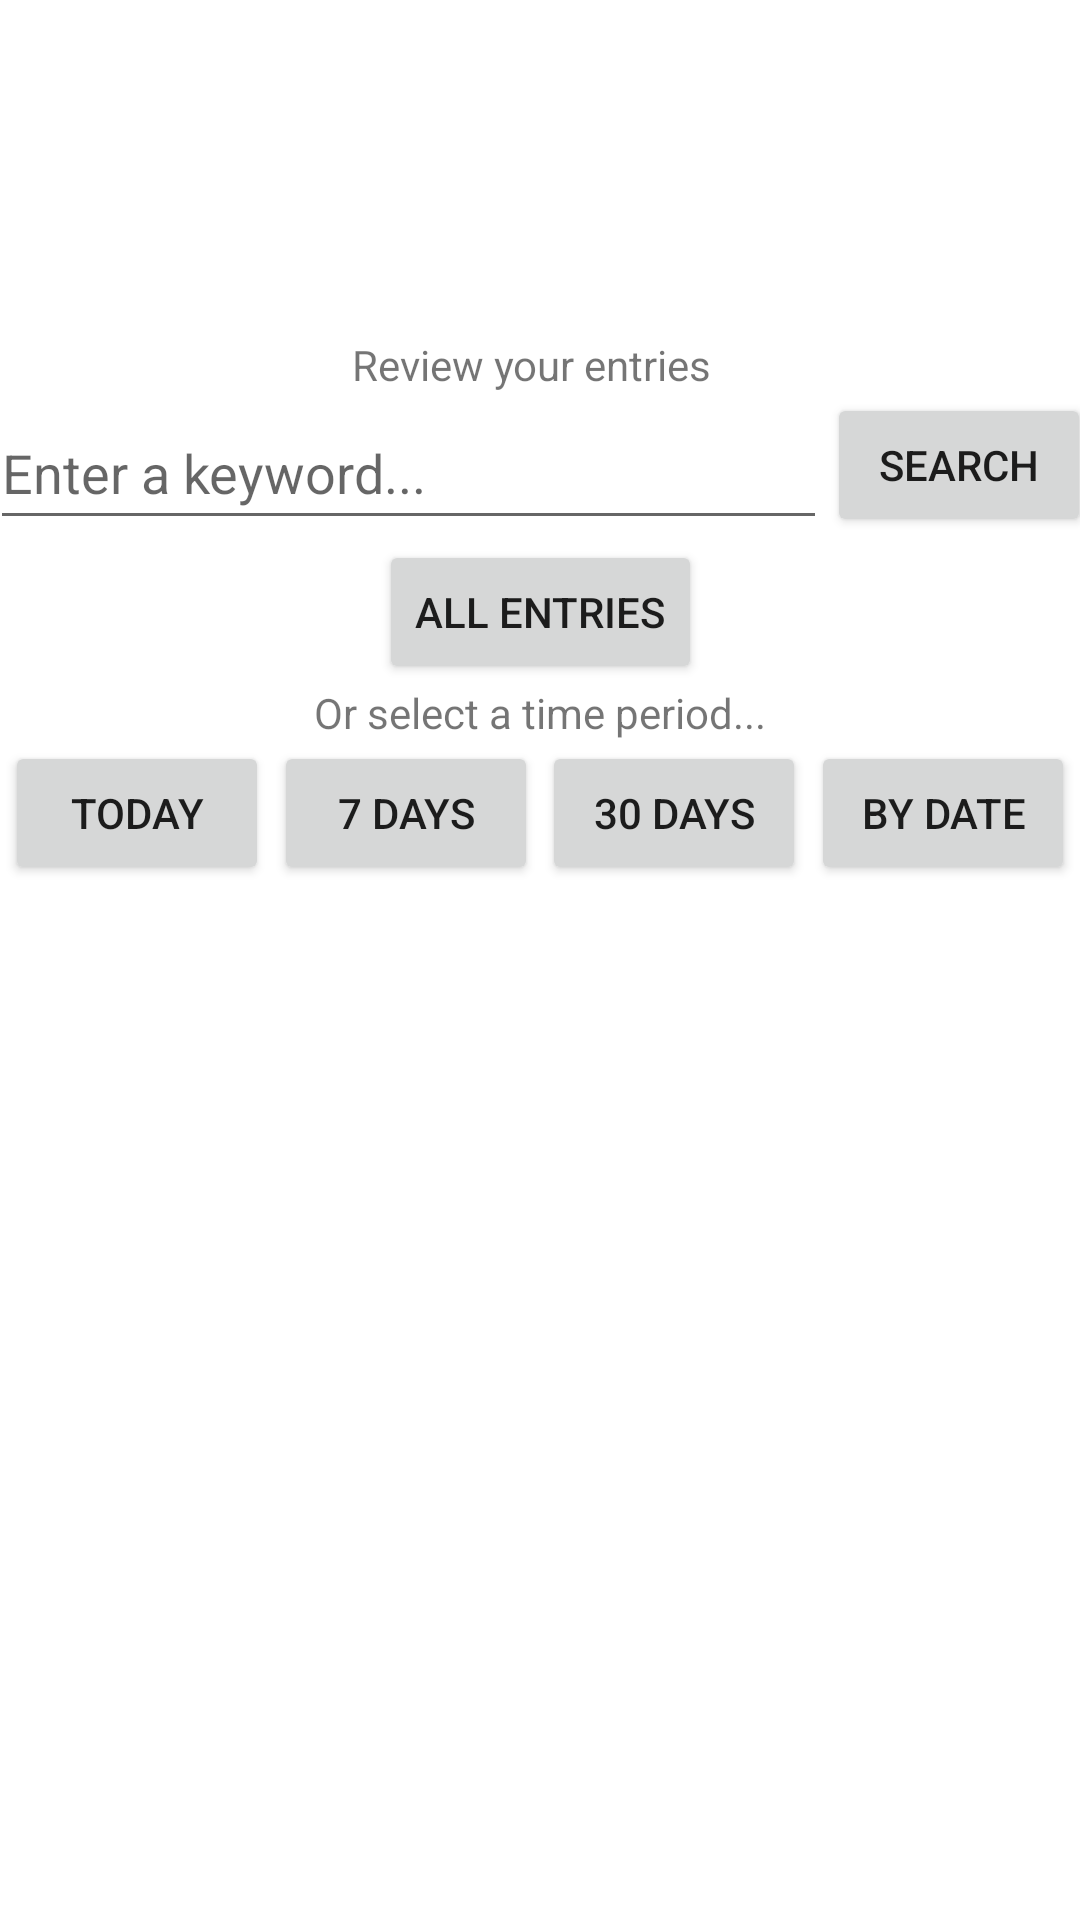

Layout XML and referenced resources for this Android screen:
<!-- AndroidManifest.xml: application theme Theme.Elucidate -->
<!-- res/layout/fragment_retreive_mood_entries.xml -->
<?xml version="1.0" encoding="utf-8"?>
<androidx.constraintlayout.widget.ConstraintLayout xmlns:android="http://schemas.android.com/apk/res/android"
    xmlns:app="http://schemas.android.com/apk/res-auto"
    xmlns:tools="http://schemas.android.com/tools"
    android:id="@+id/frameLayout16"
    android:layout_width="match_parent"
    android:layout_height="match_parent"
    tools:context=".view.ui.RetreiveMoodEntriesFragment">

    <TextView
        android:id="@+id/tvSelectDate"
        android:layout_width="wrap_content"
        android:layout_height="wrap_content"
        android:layout_marginTop="112dp"
        android:text="@string/review_your_entries"
        app:layout_constraintEnd_toEndOf="parent"
        app:layout_constraintHorizontal_bias="0.489"
        app:layout_constraintStart_toStartOf="parent"
        app:layout_constraintTop_toTopOf="parent" />

    <TextView
        android:id="@+id/textView2"
        android:layout_width="wrap_content"
        android:layout_height="wrap_content"
        android:text="@string/or_select_a_time_period"
        app:layout_constraintEnd_toEndOf="parent"
        app:layout_constraintHorizontal_bias="0.5"
        app:layout_constraintStart_toStartOf="parent"
        app:layout_constraintTop_toBottomOf="@+id/btnViewAll" />

    <Button
        android:id="@+id/btnSearch"
        android:layout_width="wrap_content"
        android:layout_height="wrap_content"
        android:layout_marginEnd="24dp"
        android:text="@string/search"
        app:layout_constraintEnd_toEndOf="parent"
        app:layout_constraintHorizontal_bias="0.5"
        app:layout_constraintStart_toEndOf="@+id/etSearch"
        app:layout_constraintTop_toBottomOf="@+id/tvSelectDate" />

    <EditText
        android:id="@+id/etSearch"
        android:layout_width="279dp"
        android:layout_height="48dp"
        android:layout_marginTop="1dp"
        android:layout_marginStart="24dp"
        android:ems="10"
        android:hint="@string/enter_a_keyword"
        android:minHeight="48dp"
        app:layout_constraintEnd_toStartOf="@+id/btnSearch"
        app:layout_constraintHorizontal_bias="0.5"
        app:layout_constraintStart_toStartOf="parent"
        app:layout_constraintTop_toBottomOf="@+id/tvSelectDate" />

    <androidx.recyclerview.widget.RecyclerView
        android:id="@+id/rvMoodEntries"
        android:layout_width="match_parent"
        android:layout_height="0dp"
        android:paddingBottom="50dp"
        android:scrollbars="vertical"
        android:layout_marginStart="24dp"
        android:layout_marginEnd="24dp"
        app:layout_constraintBottom_toBottomOf="parent"
        app:layout_constraintEnd_toEndOf="parent"
        app:layout_constraintHorizontal_bias="0.5"
        app:layout_constraintStart_toStartOf="parent"
        app:layout_constraintTop_toBottomOf="@+id/btn30Days" />

    <Button
        android:id="@+id/btnToday"
        android:layout_width="wrap_content"
        android:layout_height="wrap_content"
        android:text="@string/today"
        app:layout_constraintEnd_toStartOf="@+id/btn7Days"
        app:layout_constraintHorizontal_bias="0.5"
        app:layout_constraintStart_toStartOf="parent"
        app:layout_constraintTop_toBottomOf="@+id/textView2" />

    <Button
        android:id="@+id/btn7Days"
        android:layout_width="wrap_content"
        android:layout_height="wrap_content"
        android:text="@string/_7_days"
        app:layout_constraintEnd_toStartOf="@+id/btn30Days"
        app:layout_constraintHorizontal_bias="0.5"
        app:layout_constraintStart_toEndOf="@+id/btnToday"
        app:layout_constraintTop_toBottomOf="@+id/textView2" />

    <Button
        android:id="@+id/btn30Days"
        android:layout_width="wrap_content"
        android:layout_height="wrap_content"
        android:text="@string/_30_days"
        app:layout_constraintEnd_toStartOf="@+id/btnByDate"
        app:layout_constraintHorizontal_bias="0.5"
        app:layout_constraintStart_toEndOf="@+id/btn7Days"
        app:layout_constraintTop_toBottomOf="@+id/textView2" />

    <Button
        android:id="@+id/btnByDate"
        android:layout_width="wrap_content"
        android:layout_height="wrap_content"
        android:text="@string/by_date"
        app:layout_constraintEnd_toEndOf="parent"
        app:layout_constraintHorizontal_bias="0.5"
        app:layout_constraintStart_toEndOf="@+id/btn30Days"
        app:layout_constraintTop_toBottomOf="@+id/textView2"
        />

    <Button
        android:id="@+id/btnViewAll"
        android:layout_width="wrap_content"
        android:layout_height="wrap_content"
        android:text="@string/all_entries"
        app:layout_constraintEnd_toEndOf="parent"
        app:layout_constraintHorizontal_bias="0.5"
        app:layout_constraintStart_toStartOf="parent"
        app:layout_constraintTop_toBottomOf="@+id/etSearch" />

</androidx.constraintlayout.widget.ConstraintLayout>
<!-- resources referenced by this layout -->
<resources>
  <string name="_30_days">30 Days</string>
  <string name="_7_days">7 Days</string>
  <string name="all_entries">All Entries</string>
  <string name="by_date">By Date</string>
  <string name="enter_a_keyword">Enter a keyword...</string>
  <string name="or_select_a_time_period">Or select a time period...</string>
  <string name="review_your_entries">Review your entries</string>
  <string name="search">Search</string>
  <string name="today">Today</string>
  <style name="Theme.Elucidate" parent="Theme.MaterialComponents.DayNight.DarkActionBar">
          
          <item name="colorPrimary">@color/teal_200</item>
          <item name="colorPrimaryVariant">@color/teal_700</item>
          <item name="colorOnPrimary">@color/white</item>
          
          <item name="colorSecondary">@color/teal_200</item>
          <item name="colorSecondaryVariant">@color/teal_700</item>
          <item name="colorOnSecondary">@color/black</item>
          
          <item name="android:statusBarColor" tools:targetApi="l">?attr/colorPrimaryVariant</item>
          
      </style>
  <!-- not gathered from this repository: default colours our renderer supplied (Android Studio template values) -->
  <color name="teal_200">#FF03DAC5</color>
  <color name="teal_700">#FF018786</color>
  <color name="black">#FF000000</color>
  <color name="white">#FFFFFFFF</color>
</resources>
